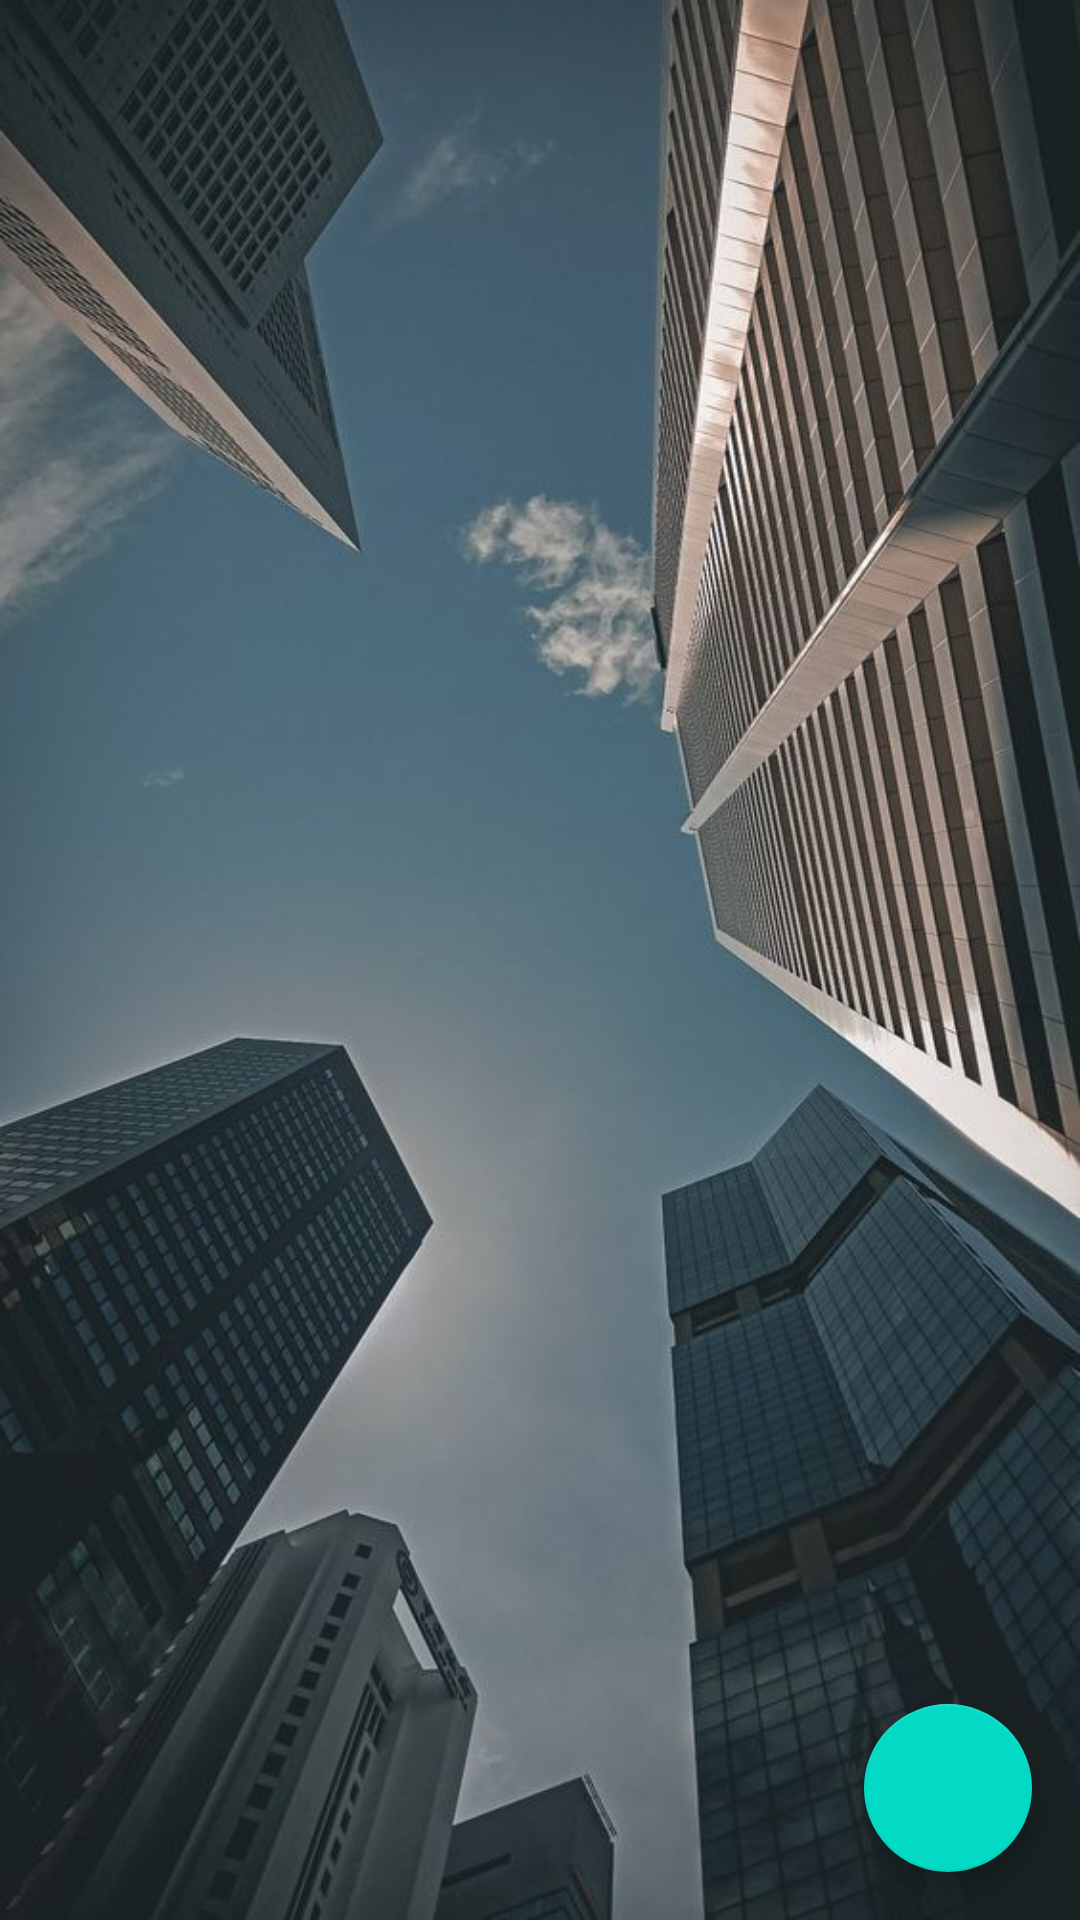

Android layout source for this screen:
<!-- AndroidManifest.xml: application theme Theme.Inmobiliaria -->
<!-- res/layout/fragment_inmueble.xml -->
<?xml version="1.0" encoding="utf-8"?>
<androidx.constraintlayout.widget.ConstraintLayout xmlns:android="http://schemas.android.com/apk/res/android"
    xmlns:app="http://schemas.android.com/apk/res-auto"
    xmlns:tools="http://schemas.android.com/tools"
    android:layout_width="match_parent"
    android:layout_height="match_parent"
    android:background="@drawable/fondo_listainmueble"
    tools:context=".ui.inmuebles.InmuebleFragment">

    <androidx.recyclerview.widget.RecyclerView
        android:id="@+id/rvInmuebles"
        android:layout_width="match_parent"
        android:layout_height="match_parent"
        android:foregroundGravity="center_horizontal"
        app:layout_constraintBottom_toBottomOf="parent"
        app:layout_constraintEnd_toEndOf="parent"
        app:layout_constraintHorizontal_bias="0.556"
        app:layout_constraintStart_toStartOf="parent"
        app:layout_constraintTop_toTopOf="parent"
        app:layout_constraintVertical_bias="0.588" />

    <com.google.android.material.floatingactionbutton.FloatingActionButton
        android:id="@+id/btnAgregarInm"
        android:layout_width="wrap_content"
        android:layout_height="wrap_content"
        android:layout_marginEnd="16dp"
        android:layout_marginBottom="16dp"
        android:clickable="true"
        android:src="@drawable/baseline_add_home_24"

        app:tint="@android:color/white"
        app:layout_constraintBottom_toBottomOf="parent"
        app:layout_constraintEnd_toEndOf="parent" />
</androidx.constraintlayout.widget.ConstraintLayout>
<!-- resources referenced by this layout -->
<resources>
  <!-- drawable fondo_listainmueble: jpg bitmap (drawable, 78754 bytes) -->
  <style name="Theme.Inmobiliaria" parent="Theme.MaterialComponents.DayNight.DarkActionBar">
          
          <item name="colorPrimary">@color/purple_500</item>
          <item name="colorPrimaryVariant">@color/purple_700</item>
          <item name="colorOnPrimary">@color/white</item>
          
          <item name="colorSecondary">@color/teal_200</item>
          <item name="colorSecondaryVariant">@color/teal_700</item>
          <item name="colorOnSecondary">@color/black</item>
          
          <item name="android:statusBarColor">?attr/colorPrimaryVariant</item>
          
      </style>
  <!-- not gathered from this repository: default colours our renderer supplied (Android Studio template values) -->
  <color name="purple_500">#FF6200EE</color>
  <color name="purple_700">#FF3700B3</color>
  <color name="teal_200">#FF03DAC5</color>
  <color name="teal_700">#FF018786</color>
  <color name="black">#FF000000</color>
  <color name="white">#FFFFFFFF</color>
</resources>
